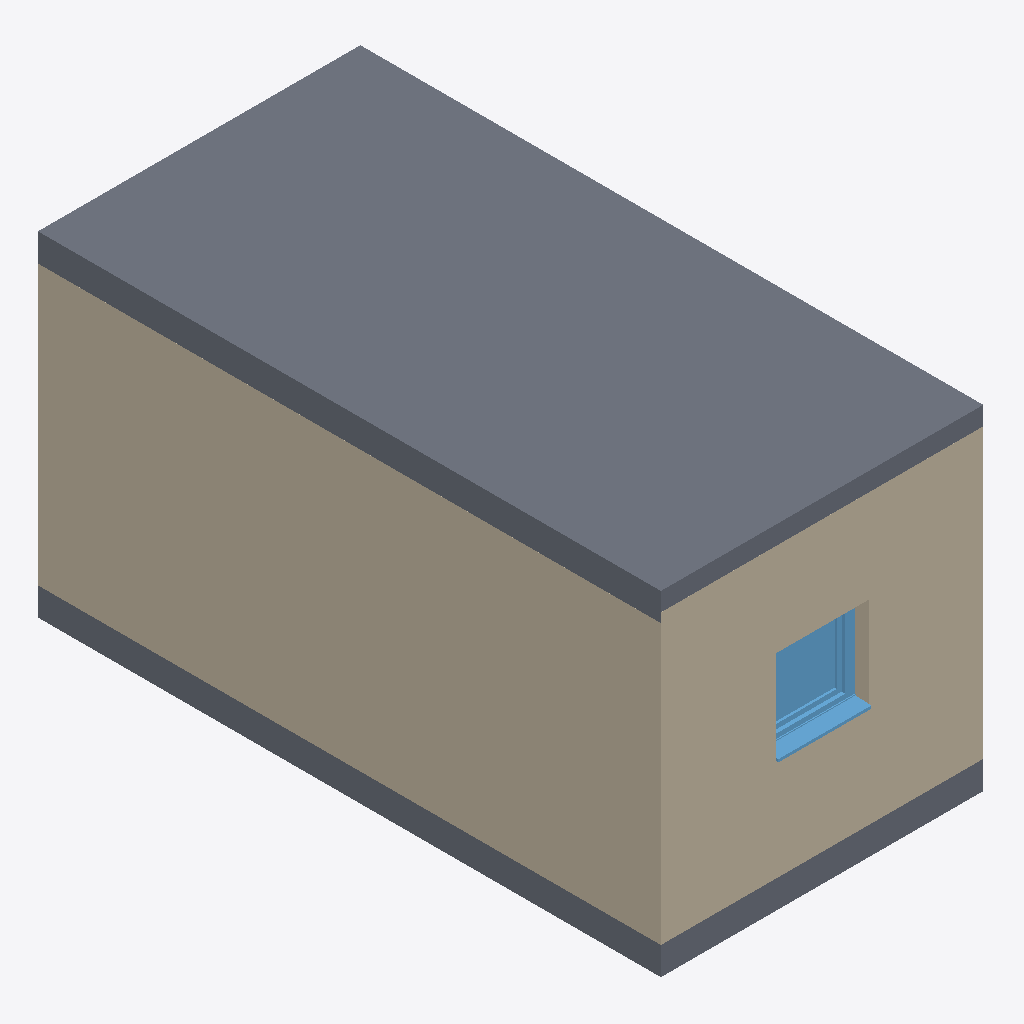
Isometric view of an IFC building model (IFC-SPF (STEP), schema IFC2X3, length unit millimetre), seen from the south-west, elements coloured by IFC class: 2 slabs (grey), 2 walls (beige), 1 window (light blue).
Extent 3.5 m × 6.7 m × 3.6 m (x, y, z). Storeys (1): TowZone at 3.10 m. Elements (10): 5 IfcWallStandardCase, 2 IfcDoor, 2 IfcSlab, 1 IfcWindow.

HEADER;
FILE_DESCRIPTION(('ViewDefinition [CoordinationView_V2.0, SpaceBoundary2ndLevelAddOnView]','Option [Drawing Scale: [number]]','Option [Global Unique Identifiers (GUID): Keep existing]','Option [Elements to export: Selected elements only]','Option [Partial Structure Display: Entire Model]','Option [IFC Domain: All]','Option [Structural Function: All Elements]','[19 more]'),'2;1');
FILE_NAME('TwoZones.ifc','2016-10-16T22:59:57',(''),(''),'PreProc - EDM 5.0','IFC file generated by Graphisoft ArchiCAD-64 18.0.0 CHE FULL Macintosh version (IFC2x3 add-on version: 4034 CHE FULL).','');
FILE_SCHEMA(('IFC2X3'));
ENDSEC;
DATA;
#46=IFCPROJECT('344O7vICcwH8qAEnwJDjSU',#15,'Projekt',$,$,$,$,(#43),#32);
#63=IFCSITE('20FpTZCqJy2vhVJYtjuIce',#15,'Gel?nde',$,$,#60,$,$,.ELEMENT.,$,$,$,$,$);
#84=IFCBUILDING('00tMo7QcxqWdIGvc4sMN2A',#15,'Geb?ude',$,$,#82,$,$,.ELEMENT.,$,$,$);
#99=IFCBUILDINGSTOREY('3AmTsEaFVxGwB$fvGnnkE2',#15,'TowZone',$,$,#97,$,$,.ELEMENT.,3100.0);
#4697=IFCSLAB('1GtdW14ne2HvZSwZg9DViT',#15,'Floor',$,$,#4669,#4694,'50DE7801-131A-0247-98DC-EA3A8935FB1D',.FLOOR.);
#173=IFCWALLSTANDARDCASE('0iF2lvyBzlJgGtYWNfuhrr',#15,'Wand-001',$,$,#112,#167,'2C3C2BF9-F0BF-6F4E-A437-8A05E9E2BD75');
#3449=IFCWALLSTANDARDCASE('1vV1tvb7ErHeOK_7Z$PfBe',#15,'Wand-001',$,$,#3408,#3445,'797C1DF9-9473-B546-8614-F878FF6692E8');
#4630=IFCSLAB('2wnKoR7TlMJAMsrOjFIt2k',#15,'Floor',$,$,#4600,#4627,'BAC54C9B-1DDB-D64C-A5B6-D58B4F4B70AE',.FLOOR.);
#4363=IFCWINDOW('3_bV5rUcEqG8kASS9SeipQ',#15,'Fenster-001',$,$,#3527,#4360,'FE95F175-7A63-B440-8B8A-71C25CA2CCDA',1000.0,1000.0);
ENDSEC;